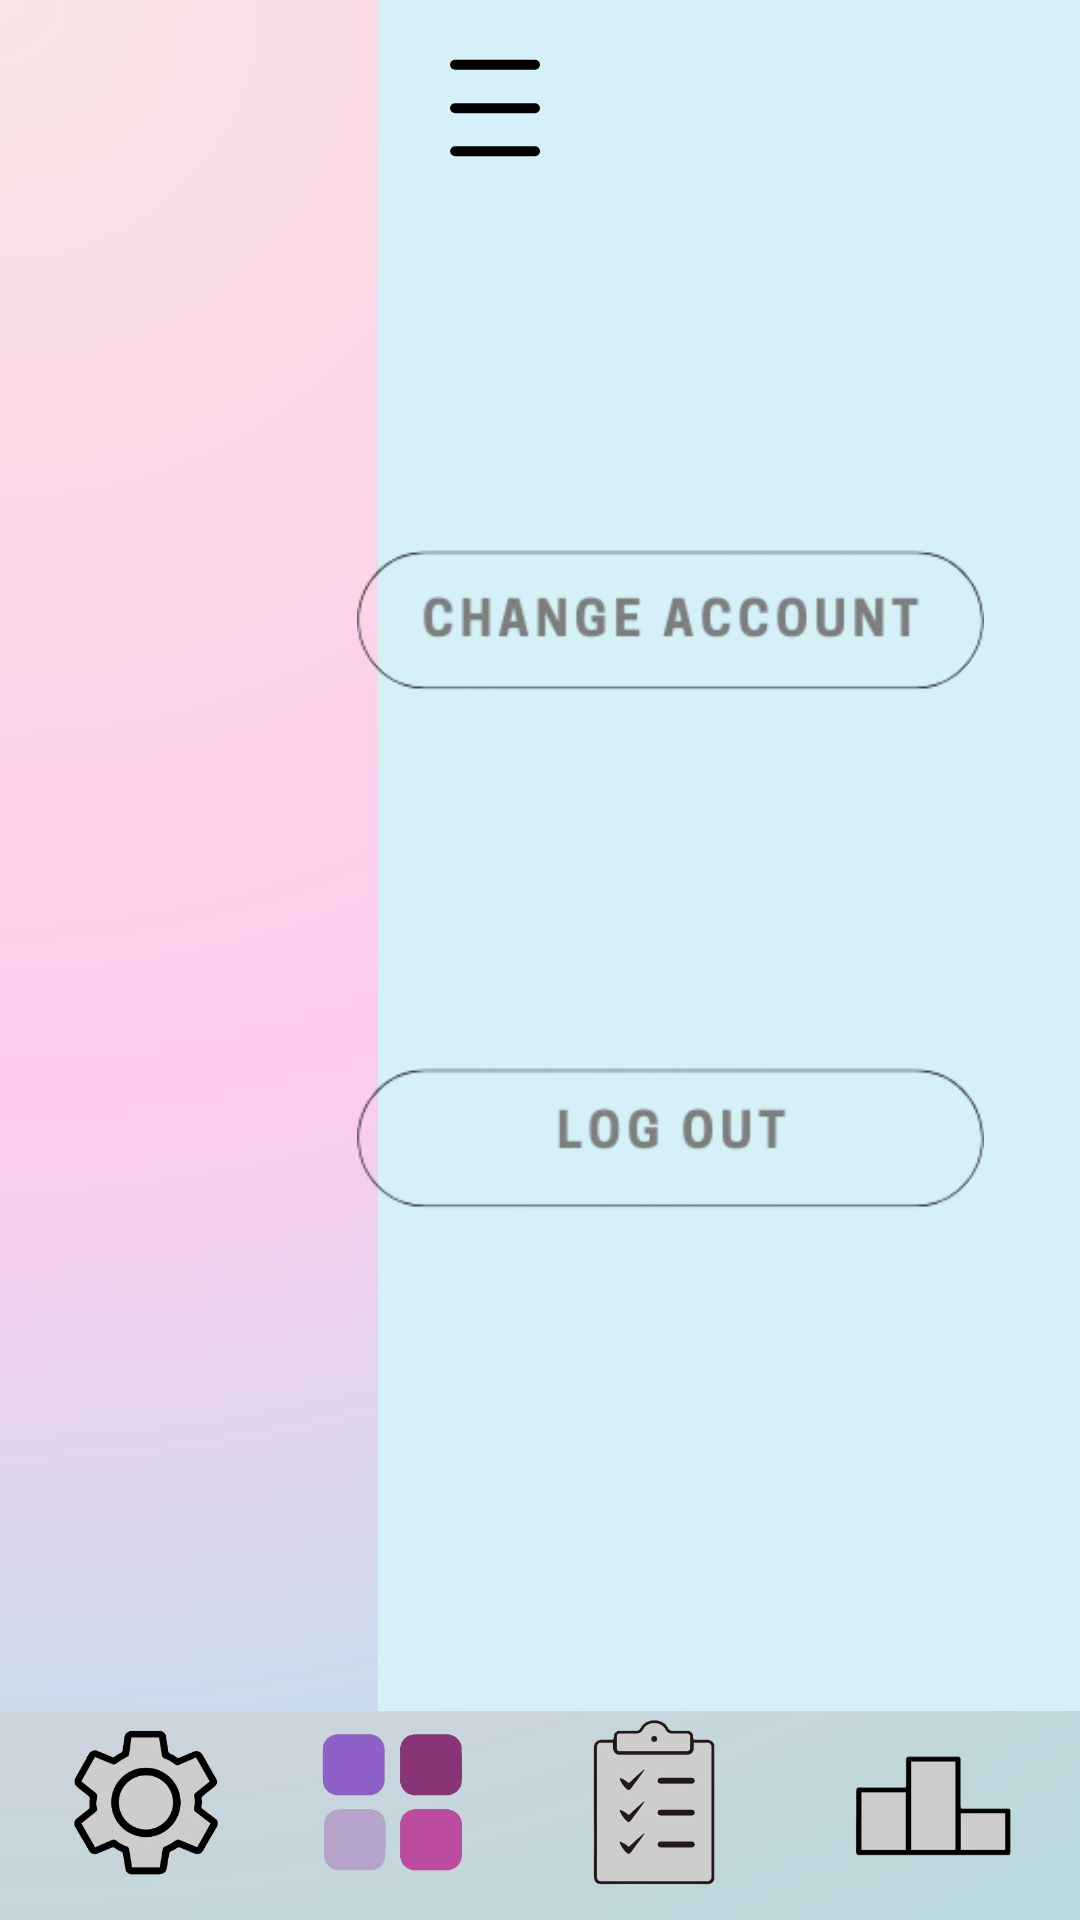

Produce the Android XML layout that renders to this screen, including the resource entries it uses.
<!-- AndroidManifest.xml: application theme Theme.FocusLock_Application -->
<!-- res/layout/options_page.xml -->
<?xml version="1.0" encoding="utf-8"?>
<androidx.constraintlayout.widget.ConstraintLayout
    xmlns:android="http://schemas.android.com/apk/res/android"
    xmlns:app="http://schemas.android.com/apk/res-auto"
    xmlns:tools="http://schemas.android.com/tools"
    android:layout_width="match_parent"
    android:layout_height="match_parent"
    android:background="@drawable/options1">


    <ImageButton
        android:id="@+id/imageButton1"
        android:layout_width="60dp"
        android:layout_height="60dp"
        android:background="@null"
        android:scaleType="fitCenter"
        app:layout_constraintBottom_toBottomOf="parent"
        app:layout_constraintEnd_toEndOf="parent"
        app:layout_constraintHorizontal_bias="0.062"
        app:layout_constraintStart_toStartOf="parent"
        app:layout_constraintTop_toTopOf="parent"
        app:layout_constraintVertical_bias="0.984"
        app:srcCompat="@drawable/settings_button" />

    <ImageButton
        android:id="@+id/imageButton2"
        android:layout_width="60dp"
        android:layout_height="60dp"
        android:background="@null"
        android:scaleType="fitCenter"
        app:layout_constraintBottom_toBottomOf="parent"
        app:layout_constraintEnd_toEndOf="parent"
        app:layout_constraintHorizontal_bias="0.333"
        app:layout_constraintStart_toStartOf="parent"
        app:layout_constraintTop_toTopOf="parent"
        app:layout_constraintVertical_bias="0.984"
        app:srcCompat="@drawable/apps_button" />

    <ImageButton
        android:id="@+id/imageButton3"
        android:layout_width="60dp"
        android:layout_height="60dp"
        android:background="@null"
        android:scaleType="fitCenter"
        app:layout_constraintBottom_toBottomOf="parent"
        app:layout_constraintEnd_toEndOf="parent"
        app:layout_constraintHorizontal_bias="0.627"
        app:layout_constraintStart_toStartOf="parent"
        app:layout_constraintTop_toTopOf="parent"
        app:layout_constraintVertical_bias="0.984"
        app:srcCompat="@drawable/tasks_button" />

    <ImageButton
        android:id="@+id/imageButton4"
        android:layout_width="60dp"
        android:layout_height="60dp"
        android:background="@null"
        android:scaleType="fitCenter"
        app:layout_constraintBottom_toBottomOf="parent"
        app:layout_constraintEnd_toEndOf="parent"
        app:layout_constraintHorizontal_bias="0.937"
        app:layout_constraintStart_toStartOf="parent"
        app:layout_constraintTop_toTopOf="parent"
        app:layout_constraintVertical_bias="0.984"
        app:srcCompat="@drawable/leaderboards_button" />

    <ImageButton
        android:id="@+id/imageButton5"
        android:layout_width="273dp"
        android:layout_height="209dp"
        android:background="@null"
        android:scaleType="fitCenter"
        app:layout_constraintBottom_toBottomOf="parent"
        app:layout_constraintEnd_toEndOf="parent"
        app:layout_constraintHorizontal_bias="1.0"
        app:layout_constraintStart_toStartOf="parent"
        app:layout_constraintTop_toTopOf="parent"
        app:layout_constraintVertical_bias="0.237"
        app:srcCompat="@drawable/options_button0" />

    <ImageButton
        android:id="@+id/imageButton6"
        android:layout_width="273dp"
        android:layout_height="209dp"
        android:background="@null"
        android:scaleType="fitCenter"
        app:layout_constraintBottom_toBottomOf="parent"
        app:layout_constraintEnd_toEndOf="parent"
        app:layout_constraintHorizontal_bias="1.0"
        app:layout_constraintStart_toStartOf="parent"
        app:layout_constraintTop_toTopOf="parent"
        app:layout_constraintVertical_bias="0.637"
        app:srcCompat="@drawable/options_button1" />

</androidx.constraintlayout.widget.ConstraintLayout>
<!-- resources referenced by this layout -->
<resources>
  <!-- drawable apps_button: png bitmap (drawable, 25739 bytes) -->
  <!-- drawable leaderboards_button: png bitmap (drawable, 10857 bytes) -->
  <!-- drawable options1: png bitmap (drawable, 114479 bytes) -->
  <!-- drawable options_button0: png bitmap (drawable, 16200 bytes) -->
  <!-- drawable options_button1: png bitmap (drawable, 11076 bytes) -->
  <!-- drawable settings_button: png bitmap (drawable, 40969 bytes) -->
  <!-- drawable tasks_button: png bitmap (drawable, 31197 bytes) -->
  <style name="Theme.FocusLock_Application" parent="Base.Theme.FocusLock_Application" />
  <style name="Base.Theme.FocusLock_Application" parent="Theme.Material3.DayNight.NoActionBar">
          
          
      </style>
</resources>
